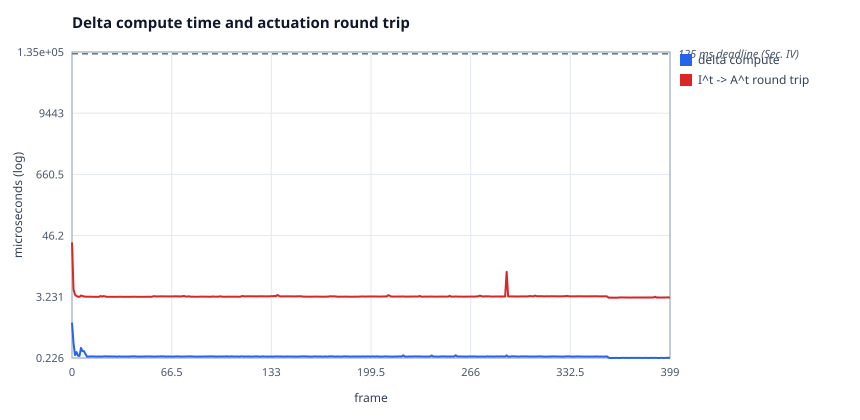

The table this chart was drawn from, first rows:
x, delta compute, I^t -&gt; A^t round trip
0, 1.048, 34.34
1, 0.433, 4.469
2, 0.256, 3.544
3, 0.293, 3.349
4, 0.25, 3.241
5, 0.247, 3.233
6, 0.35, 3.424
7, 0.305, 3.342
8, 0.304, 3.286
9, 0.268, 3.252
10, 0.24, 3.248
11, 0.241, 3.239
12, 0.241, 3.256
13, 0.242, 3.234
14, 0.242, 3.233
15, 0.241, 3.23
16, 0.241, 3.233
17, 0.24, 3.228
18, 0.242, 3.226
19, 0.24, 3.348
20, 0.241, 3.264
21, 0.242, 3.335
22, 0.243, 3.29
23, 0.243, 3.234
24, 0.241, 3.236
25, 0.242, 3.231
26, 0.242, 3.231
27, 0.241, 3.23
28, 0.242, 3.227
29, 0.241, 3.23
30, 0.239, 3.234
31, 0.242, 3.235
32, 0.242, 3.24
33, 0.24, 3.238
34, 0.24, 3.234
35, 0.241, 3.233
36, 0.24, 3.228
37, 0.241, 3.227
38, 0.24, 3.228
39, 0.242, 3.234
40, 0.242, 3.239
41, 0.242, 3.241
42, 0.243, 3.239
43, 0.241, 3.235
44, 0.241, 3.233
45, 0.24, 3.233
46, 0.241, 3.227
47, 0.24, 3.232
48, 0.242, 3.231
49, 0.241, 3.236
50, 0.242, 3.238
51, 0.242, 3.239
52, 0.241, 3.238
53, 0.242, 3.233
54, 0.241, 3.286
55, 0.24, 3.333
56, 0.241, 3.284
57, 0.242, 3.289
58, 0.241, 3.292
59, 0.243, 3.293
... 340 more rows
